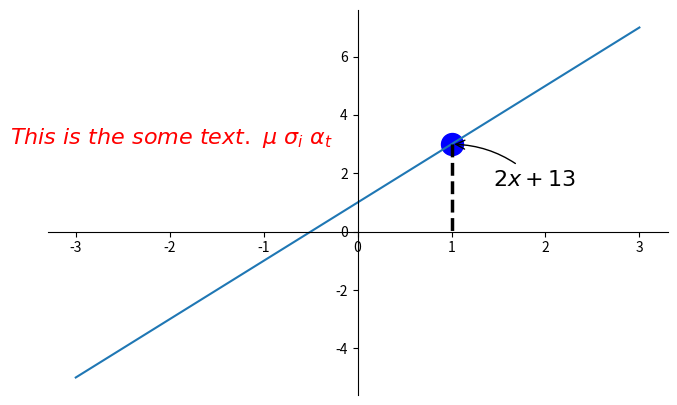

The matplotlib source for this figure:
import matplotlib.pyplot as plt
import numpy as np

x = np.linspace(-3, 3, 50)#生成从-1到1的50个点
y = 2*x+1

plt.figure(num=1, figsize=(8, 5))#在这里可以设置figure和设置在一个图中设置多个图像在一个figure中
plt.plot(x, y)

#gca = 'get current axis'边框的调整
ax = plt.gca()#这里设置的是显示图像的边框
ax.spines['right'].set_color('none')#right:右边框
ax.spines['top'].set_color('none')#top：上边框
ax.xaxis.set_ticks_position('bottom')#下边框
ax.yaxis.set_ticks_position('left')#左边框
ax.spines['bottom'].set_position(('data', 0))#这里是将x轴的位置确定在y轴的0这个值上
ax.spines['left'].set_position(('data', 0))#这里是将y轴的位置确定在x轴的0这个值上

x0 = 1
y0 = 2*x0 + 1
plt.scatter(x0, y0, s=250, color='b', )#散点图
plt.plot([x0, x0], [y0, 0], 'k--', lw=2.5)#结果同matlab中绘制直线

#method 1
##########################
plt.annotate(r'$2x+1%s$' % y0, xy=(x0, y0), xycoords='data', xytext=(+30, -30),
             textcoords='offset points', fontsize=16, arrowprops=dict(arrowstyle='->', connectionstyle='arc3, rad=.2'))
#method 2
##########################
plt.text(-3.7, 3, r'$This\ is\ the\ some\ text.\ \mu\ \sigma_i\ \alpha_t$',
         fontdict={'size': 16, 'color': 'r'})

plt.show()